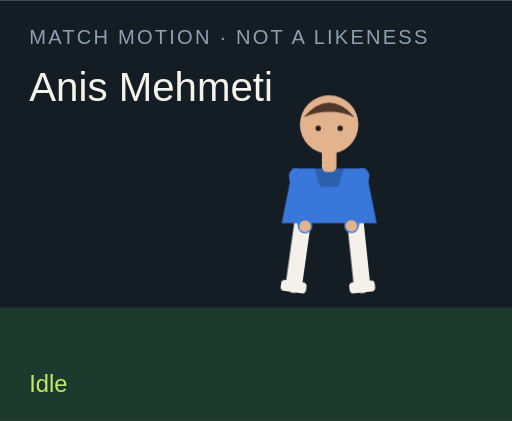
t = 0.00 s
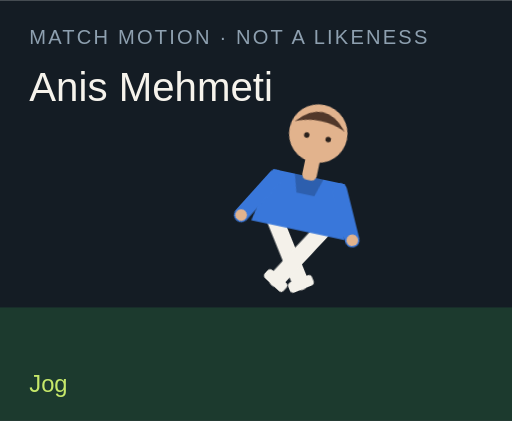
t = 1.50 s
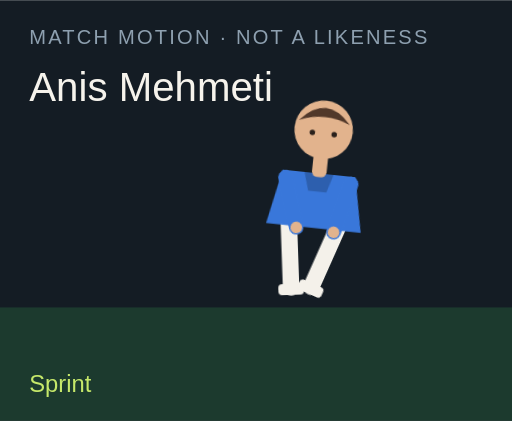
t = 3.00 s
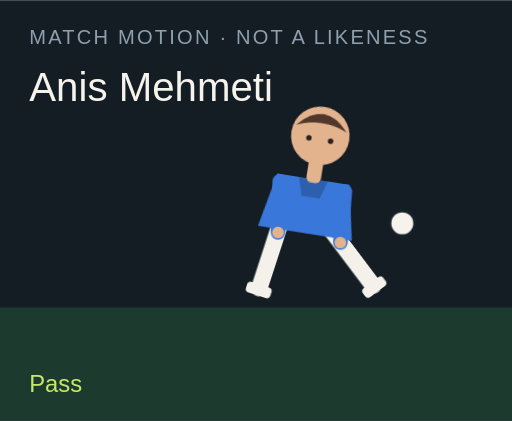
t = 4.50 s
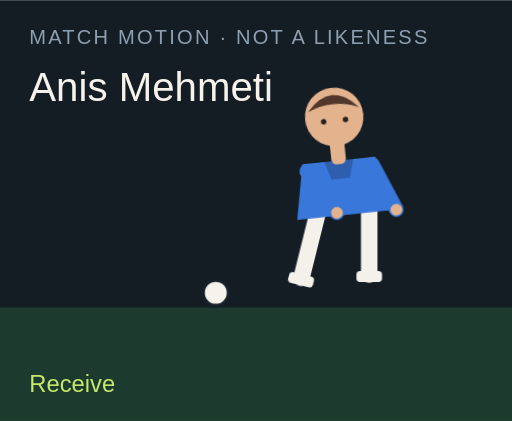
t = 6.00 s
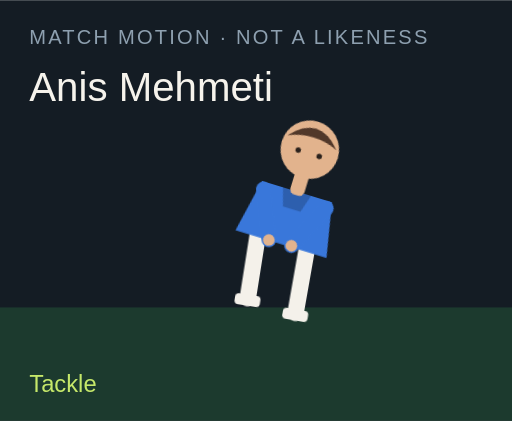
t = 7.50 s

The animated SVG that drew these frames (rendered in a browser with its animation timeline set to each time). Animation: 18 CSS @keyframes rules; one cycle of 9.00 s, repeats indefinitely.

<?xml version="1.0" encoding="UTF-8"?>
<svg xmlns="http://www.w3.org/2000/svg" viewBox="0 0 280 230" role="img">
  <style>@media (prefers-reduced-motion: reduce){animate,animateTransform{display:none}}</style>
  <rect width="280" height="230" fill="#141c24"/>
  <rect y="168" width="280" height="62" fill="#1c3a2e"/>
  <text x="16" y="24" fill="#8ea0b0" font-family="Arial,sans-serif" font-size="11" letter-spacing="1.2">MATCH MOTION · NOT A LIKENESS</text>
  <text x="16" y="55" fill="#f6f3ec" font-family="Impact,sans-serif" font-size="22">Anis Mehmeti</text>
  <circle r="7" fill="#f6f3ec" stroke="#172028" stroke-width="2" id="motion-56508" cx="150" cy="160" opacity="0">
    
    
    
  </circle>
  <g transform="translate(132 40)">
    <g id="motion-56530" transform="rotate(0 48 90)">
      
      <g id="motion-56532" transform="translate(0 0)">
        
        <g transform="translate(34 78)"><g id="motion-56534" transform="rotate(8)"><path d="M0 0 V38" stroke="#f4f1ea" stroke-width="9" stroke-linecap="round"/><rect x="-7" y="36" width="14" height="6" rx="2" fill="#f4f1ea"/></g></g>
        <g transform="translate(62 78)"><g id="motion-56536" transform="rotate(-6)"><path d="M0 0 V38" stroke="#f4f1ea" stroke-width="9" stroke-linecap="round"/><rect x="-7" y="36" width="14" height="6" rx="2" fill="#f4f1ea"/></g></g>
        <path d="M28 52 h40 l6 30 H22 Z" fill="#3977da"/>
        <path d="M40 52 h16 l-3 10 H43 Z" fill="#000" opacity=".2"/>
        <g transform="translate(30 56)"><g id="motion-56538" transform="rotate(-10)"><path d="M0 0 V28" stroke="#3977da" stroke-width="8" stroke-linecap="round"/><circle cx="0" cy="28" r="3.2" fill="#e2b38d"/></g></g>
        <g transform="translate(66 56)"><g id="motion-56540" transform="rotate(12)"><path d="M0 0 V28" stroke="#3977da" stroke-width="8" stroke-linecap="round"/><circle cx="0" cy="28" r="3.2" fill="#e2b38d"/></g></g>
        <rect x="44" y="40" width="8" height="14" rx="3" fill="#e2b38d"/>
        <circle cx="48" cy="28" r="16" fill="#e2b38d"/>
        <path d="M34 24 Q48 8 62 24 Q48 18 34 24" fill="#51382a"/>
        <circle cx="42" cy="30" r="1.5" fill="#2a211c"/><circle cx="54" cy="30" r="1.5" fill="#2a211c"/>
      </g>
    </g>
  </g>
  <text x="16" y="214" fill="#c6e86a" font-family="Arial,sans-serif" font-size="13" opacity="1" id="motion-56512">Idle</text><text x="16" y="214" fill="#c6e86a" font-family="Arial,sans-serif" font-size="13" opacity="0" id="motion-56514">Jog</text><text x="16" y="214" fill="#c6e86a" font-family="Arial,sans-serif" font-size="13" opacity="0" id="motion-56516">Sprint</text><text x="16" y="214" fill="#c6e86a" font-family="Arial,sans-serif" font-size="13" opacity="0" id="motion-56518">Dribble</text><text x="16" y="214" fill="#c6e86a" font-family="Arial,sans-serif" font-size="13" opacity="0" id="motion-56520">Pass</text><text x="16" y="214" fill="#c6e86a" font-family="Arial,sans-serif" font-size="13" opacity="0" id="motion-56522">Shoot</text><text x="16" y="214" fill="#c6e86a" font-family="Arial,sans-serif" font-size="13" opacity="0" id="motion-56524">Receive</text><text x="16" y="214" fill="#c6e86a" font-family="Arial,sans-serif" font-size="13" opacity="0" id="motion-56526">Tackle</text><text x="16" y="214" fill="#c6e86a" font-family="Arial,sans-serif" font-size="13" opacity="0" id="motion-56528">Arms wide</text>
<style>@keyframes track-56509{0%{cx:150px}11.1%{cx:156px}22.2%{cx:164px}33.300000000000004%{cx:142px}44.4%{cx:190px}55.60000000000001%{cx:250px}66.7%{cx:118px}77.8%{cx:150px}88.9%{cx:150px}100%{cx:150px}}@keyframes track-56510{0%{cy:160px}11.1%{cy:158px}22.2%{cy:154px}33.300000000000004%{cy:156px}44.4%{cy:148px}55.60000000000001%{cy:96px}66.7%{cy:160px}77.8%{cy:160px}88.9%{cy:160px}100%{cy:160px}}@keyframes track-56511{0%{opacity:0}11.1%{opacity:0}22.2%{opacity:0}33.300000000000004%{opacity:1}44.4%{opacity:1}55.60000000000001%{opacity:1}66.7%{opacity:1}77.8%{opacity:0}88.9%{opacity:0}100%{opacity:0}}@keyframes track-56513{0%{opacity:1}11.1%{opacity:0}22.2%{opacity:0}33.300000000000004%{opacity:0}44.4%{opacity:0}55.60000000000001%{opacity:0}66.7%{opacity:0}77.8%{opacity:0}88.9%{opacity:0}100%{opacity:1}}@keyframes track-56515{0%{opacity:0}11.1%{opacity:1}22.2%{opacity:0}33.300000000000004%{opacity:0}44.4%{opacity:0}55.60000000000001%{opacity:0}66.7%{opacity:0}77.8%{opacity:0}88.9%{opacity:0}100%{opacity:0}}@keyframes track-56517{0%{opacity:0}11.1%{opacity:0}22.2%{opacity:1}33.300000000000004%{opacity:0}44.4%{opacity:0}55.60000000000001%{opacity:0}66.7%{opacity:0}77.8%{opacity:0}88.9%{opacity:0}100%{opacity:0}}@keyframes track-56519{0%{opacity:0}11.1%{opacity:0}22.2%{opacity:0}33.300000000000004%{opacity:1}44.4%{opacity:0}55.60000000000001%{opacity:0}66.7%{opacity:0}77.8%{opacity:0}88.9%{opacity:0}100%{opacity:0}}@keyframes track-56521{0%{opacity:0}11.1%{opacity:0}22.2%{opacity:0}33.300000000000004%{opacity:0}44.4%{opacity:1}55.60000000000001%{opacity:0}66.7%{opacity:0}77.8%{opacity:0}88.9%{opacity:0}100%{opacity:0}}@keyframes track-56523{0%{opacity:0}11.1%{opacity:0}22.2%{opacity:0}33.300000000000004%{opacity:0}44.4%{opacity:0}55.60000000000001%{opacity:1}66.7%{opacity:0}77.8%{opacity:0}88.9%{opacity:0}100%{opacity:0}}@keyframes track-56525{0%{opacity:0}11.1%{opacity:0}22.2%{opacity:0}33.300000000000004%{opacity:0}44.4%{opacity:0}55.60000000000001%{opacity:0}66.7%{opacity:1}77.8%{opacity:0}88.9%{opacity:0}100%{opacity:0}}@keyframes track-56527{0%{opacity:0}11.1%{opacity:0}22.2%{opacity:0}33.300000000000004%{opacity:0}44.4%{opacity:0}55.60000000000001%{opacity:0}66.7%{opacity:0}77.8%{opacity:1}88.9%{opacity:0}100%{opacity:0}}@keyframes track-56529{0%{opacity:0}11.1%{opacity:0}22.2%{opacity:0}33.300000000000004%{opacity:0}44.4%{opacity:0}55.60000000000001%{opacity:0}66.7%{opacity:0}77.8%{opacity:0}88.9%{opacity:1}100%{opacity:0}}@keyframes track-56531{0%{transform:rotate(0deg)}11.1%{transform:rotate(8deg)}22.2%{transform:rotate(16deg)}33.300000000000004%{transform:rotate(6deg)}44.4%{transform:rotate(4deg)}55.60000000000001%{transform:rotate(14deg)}66.7%{transform:rotate(-6deg)}77.8%{transform:rotate(34deg)}88.9%{transform:rotate(0deg)}100%{transform:rotate(0deg)}}@keyframes track-56533{0%{transform:translate(0px,0px)}11.1%{transform:translate(0px,-3px)}22.2%{transform:translate(0px,-6px)}33.300000000000004%{transform:translate(0px,-2px)}44.4%{transform:translate(0px,2px)}55.60000000000001%{transform:translate(0px,-4px)}66.7%{transform:translate(0px,1px)}77.8%{transform:translate(0px,10px)}88.9%{transform:translate(0px,-8px)}100%{transform:translate(0px,0px)}}@keyframes track-56535{0%{transform:rotate(8deg)}11.1%{transform:rotate(-26deg)}22.2%{transform:rotate(-42deg)}33.300000000000004%{transform:rotate(-8deg)}44.4%{transform:rotate(6deg)}55.60000000000001%{transform:rotate(12deg)}66.7%{transform:rotate(20deg)}77.8%{transform:rotate(-8deg)}88.9%{transform:rotate(-8deg)}100%{transform:rotate(8deg)}}@keyframes track-56537{0%{transform:rotate(-6deg)}11.1%{transform:rotate(24deg)}22.2%{transform:rotate(38deg)}33.300000000000004%{transform:rotate(18deg)}44.4%{transform:rotate(-38deg)}55.60000000000001%{transform:rotate(-54deg)}66.7%{transform:rotate(6deg)}77.8%{transform:rotate(-22deg)}88.9%{transform:rotate(8deg)}100%{transform:rotate(-6deg)}}@keyframes track-56539{0%{transform:rotate(-10deg)}11.1%{transform:rotate(24deg)}22.2%{transform:rotate(36deg)}33.300000000000004%{transform:rotate(-18deg)}44.4%{transform:rotate(10deg)}55.60000000000001%{transform:rotate(-24deg)}66.7%{transform:rotate(-30deg)}77.8%{transform:rotate(12deg)}88.9%{transform:rotate(-58deg)}100%{transform:rotate(-10deg)}}@keyframes track-56541{0%{transform:rotate(12deg)}11.1%{transform:rotate(-20deg)}22.2%{transform:rotate(-32deg)}33.300000000000004%{transform:rotate(14deg)}44.4%{transform:rotate(-26deg)}55.60000000000001%{transform:rotate(18deg)}66.7%{transform:rotate(-22deg)}77.8%{transform:rotate(-6deg)}88.9%{transform:rotate(58deg)}100%{transform:rotate(12deg)}}@media(prefers-reduced-motion:no-preference){#motion-56508{animation:track-56509 9s linear infinite both,track-56510 9s linear infinite both,track-56511 9s steps(1,end) infinite both}#motion-56512{animation:track-56513 9s steps(1,end) infinite both}#motion-56514{animation:track-56515 9s steps(1,end) infinite both}#motion-56516{animation:track-56517 9s steps(1,end) infinite both}#motion-56518{animation:track-56519 9s steps(1,end) infinite both}#motion-56520{animation:track-56521 9s steps(1,end) infinite both}#motion-56522{animation:track-56523 9s steps(1,end) infinite both}#motion-56524{animation:track-56525 9s steps(1,end) infinite both}#motion-56526{animation:track-56527 9s steps(1,end) infinite both}#motion-56528{animation:track-56529 9s steps(1,end) infinite both}#motion-56530{animation:track-56531 9s linear infinite both}#motion-56532{animation:track-56533 9s linear infinite both}#motion-56534{animation:track-56535 9s linear infinite both}#motion-56536{animation:track-56537 9s linear infinite both}#motion-56538{animation:track-56539 9s linear infinite both}#motion-56540{animation:track-56541 9s linear infinite both}}</style></svg>
